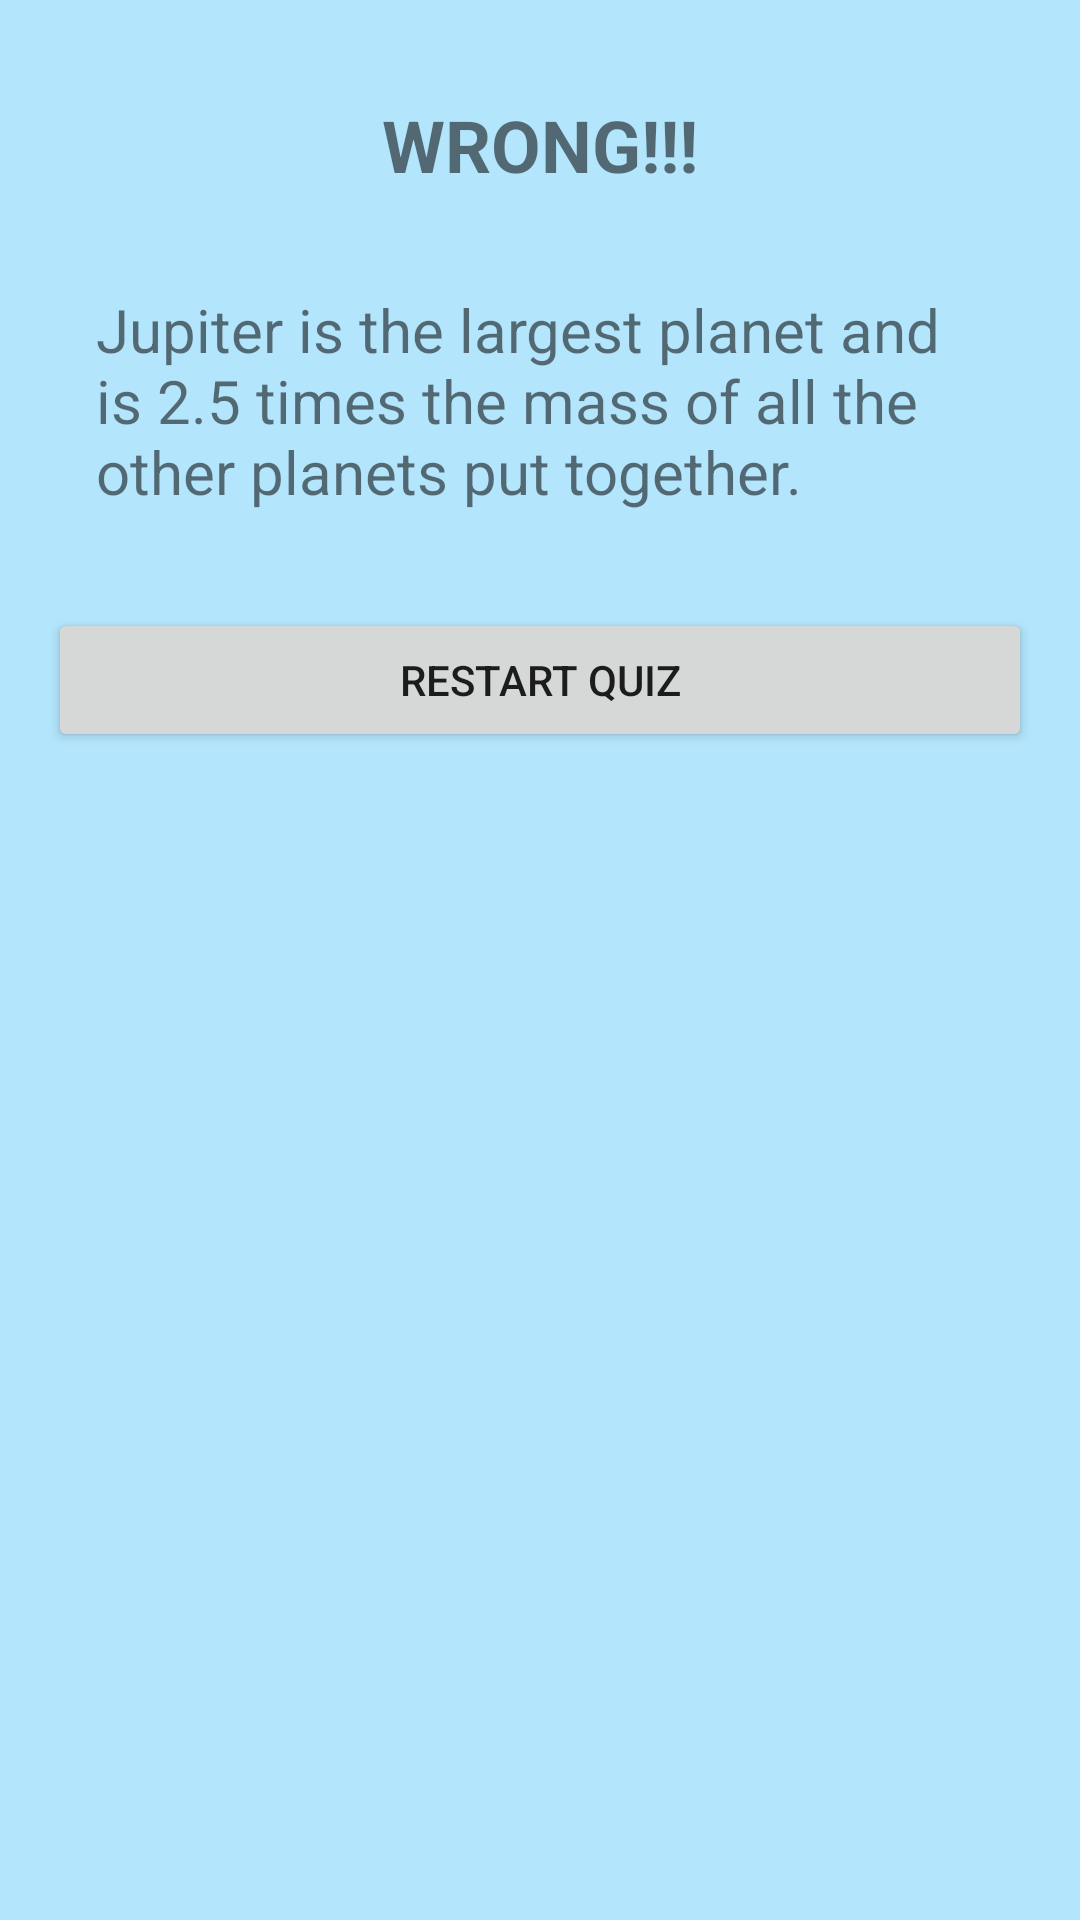

Android layout source for this screen:
<!-- AndroidManifest.xml: application theme Theme.PlanetQuiz -->
<!-- res/layout/fragment_result.xml -->
<?xml version="1.0" encoding="utf-8"?>
<androidx.constraintlayout.widget.ConstraintLayout xmlns:android="http://schemas.android.com/apk/res/android"
    android:layout_width="match_parent"
    xmlns:app="http://schemas.android.com/apk/res-auto"
    android:background="@color/bck_primary"
    android:layout_height="match_parent">

    <TextView
        android:id="@+id/tv_result"
        android:layout_width="wrap_content"
        android:layout_height="wrap_content"
        android:layout_marginStart="16dp"
        android:layout_marginTop="32dp"
        android:layout_marginEnd="16dp"
        android:text="@string/wrong"
        android:textSize="24sp"
        android:textStyle="bold"
        app:layout_constraintEnd_toEndOf="parent"
        app:layout_constraintStart_toStartOf="parent"
        app:layout_constraintTop_toTopOf="parent" />

    <TextView
        android:id="@+id/tv_result_answer"
        android:layout_width="0dp"
        android:layout_height="wrap_content"
        android:layout_marginStart="32dp"
        android:layout_marginTop="32dp"
        android:layout_marginEnd="32dp"
        android:text="@string/jupiter_answer"
        android:textSize="20sp"
        app:layout_constraintEnd_toEndOf="parent"
        app:layout_constraintStart_toStartOf="parent"
        app:layout_constraintTop_toBottomOf="@+id/tv_result" />

    <Button
        android:id="@+id/btn_restart"
        android:layout_width="0dp"
        android:layout_height="wrap_content"
        android:layout_marginStart="16dp"
        android:layout_marginTop="32dp"
        android:layout_marginEnd="16dp"
        android:layout_marginBottom="32dp"
        android:text="@string/restart_quiz"
        app:layout_constraintBottom_toBottomOf="parent"
        app:layout_constraintEnd_toEndOf="parent"
        app:layout_constraintHorizontal_bias="0.5"
        app:layout_constraintStart_toStartOf="parent"
        app:layout_constraintTop_toBottomOf="@+id/tv_result_answer"
        app:layout_constraintVertical_bias="0.0" />

</androidx.constraintlayout.widget.ConstraintLayout>
<!-- resources referenced by this layout -->
<resources>
  <color name="bck_primary">#B3E5FC</color>
  <string name="jupiter_answer">
          Jupiter is the largest planet and is 2.5 times the mass of all the other planets put together.
      </string>
  <string name="restart_quiz">Restart quiz</string>
  <string name="wrong">WRONG!!!</string>
  <style name="Theme.PlanetQuiz" parent="Theme.MaterialComponents.DayNight.DarkActionBar">
          
          <item name="colorPrimary">#E64A19</item>
          <item name="colorPrimaryVariant">#FF5722</item>
          <item name="colorOnPrimary">@color/white</item>
          
          <item name="colorSecondary">#B3E5FC</item>
          <item name="colorSecondaryVariant">#B3E5FC</item>
          <item name="colorOnSecondary">@color/black</item>
          
          <item name="android:statusBarColor" tools:targetApi="l">?attr/colorPrimaryVariant</item>
          
      </style>
  <color name="white">#FFFFFFFF</color>
  <color name="black">#FF000000</color>
</resources>
